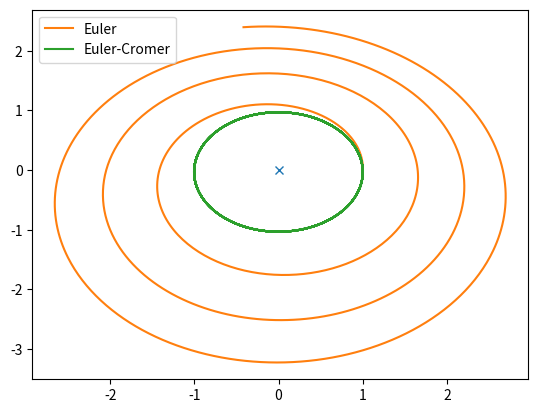

Here is the Python script that generated this plot:
#teorica

import matplotlib.pyplot as plt
import numpy as np
dt = 0.01
SolX = 0
SolY = 0

t = np.arange(0,10+dt, dt)

Rx = np.zeros(t.size)
Ry = np.zeros(t.size)

Vx = np.zeros(t.size)
Vy = np.zeros(t.size)

Ax = np.zeros(t.size)
Ay = np.zeros(t.size)

m = 1 # massa solar = massa do sol, neste caso nas equaçoes a massa da terra é anulada logo nao temos que a declarar
      # declaramos apenas a massa do sol = 1.


Rx[0] = 1 # posiçoes iniciais
Ry[0] = 0

Vx[0] = 0 # velocidades iniciais
Vy[0] = 2 * np.pi

g = 4*np.pi**2 # utilizar a constante de gravitaçao no sistema astronomico https://imgur.com/a/IsKjp5d

for i in range(0, t.size-1):
    rr = np.sqrt(Rx[i]**2 + Ry[i]**2)
    Ax[i] = -g*m/rr**3*Rx[i]
    Ay[i] = -g*m/rr**3*Ry[i]
    Vx[i+1] = Vx[i] + Ax[i]*dt
    Vy[i+1] = Vy[i] + Ay[i]*dt
    Rx[i+1] = Rx[i] + Vx[i]*dt
    Ry[i+1] = Ry[i] + Vy[i]*dt

plt.plot(SolX, SolY,"x")
plt.plot(Rx,Ry, label="Euler") # dilata a circunferencia devido ao erro criando um espiral crescente

for i in range(0, t.size-1):
    rr = np.sqrt(Rx[i]**2 + Ry[i]**2)
    Ax[i] = -g*m/rr**3*Rx[i]
    Ay[i] = -g*m/rr**3*Ry[i]
    Vx[i+1] = Vx[i] + Ax[i]*dt
    Vy[i+1] = Vy[i] + Ay[i]*dt
    Rx[i+1] = Rx[i] + Vx[i+1]*dt
    Ry[i+1] = Ry[i] + Vy[i+1]*dt
    
plt.plot(Rx,Ry, label="Euler-Cromer")
plt.show()
plt.legend()